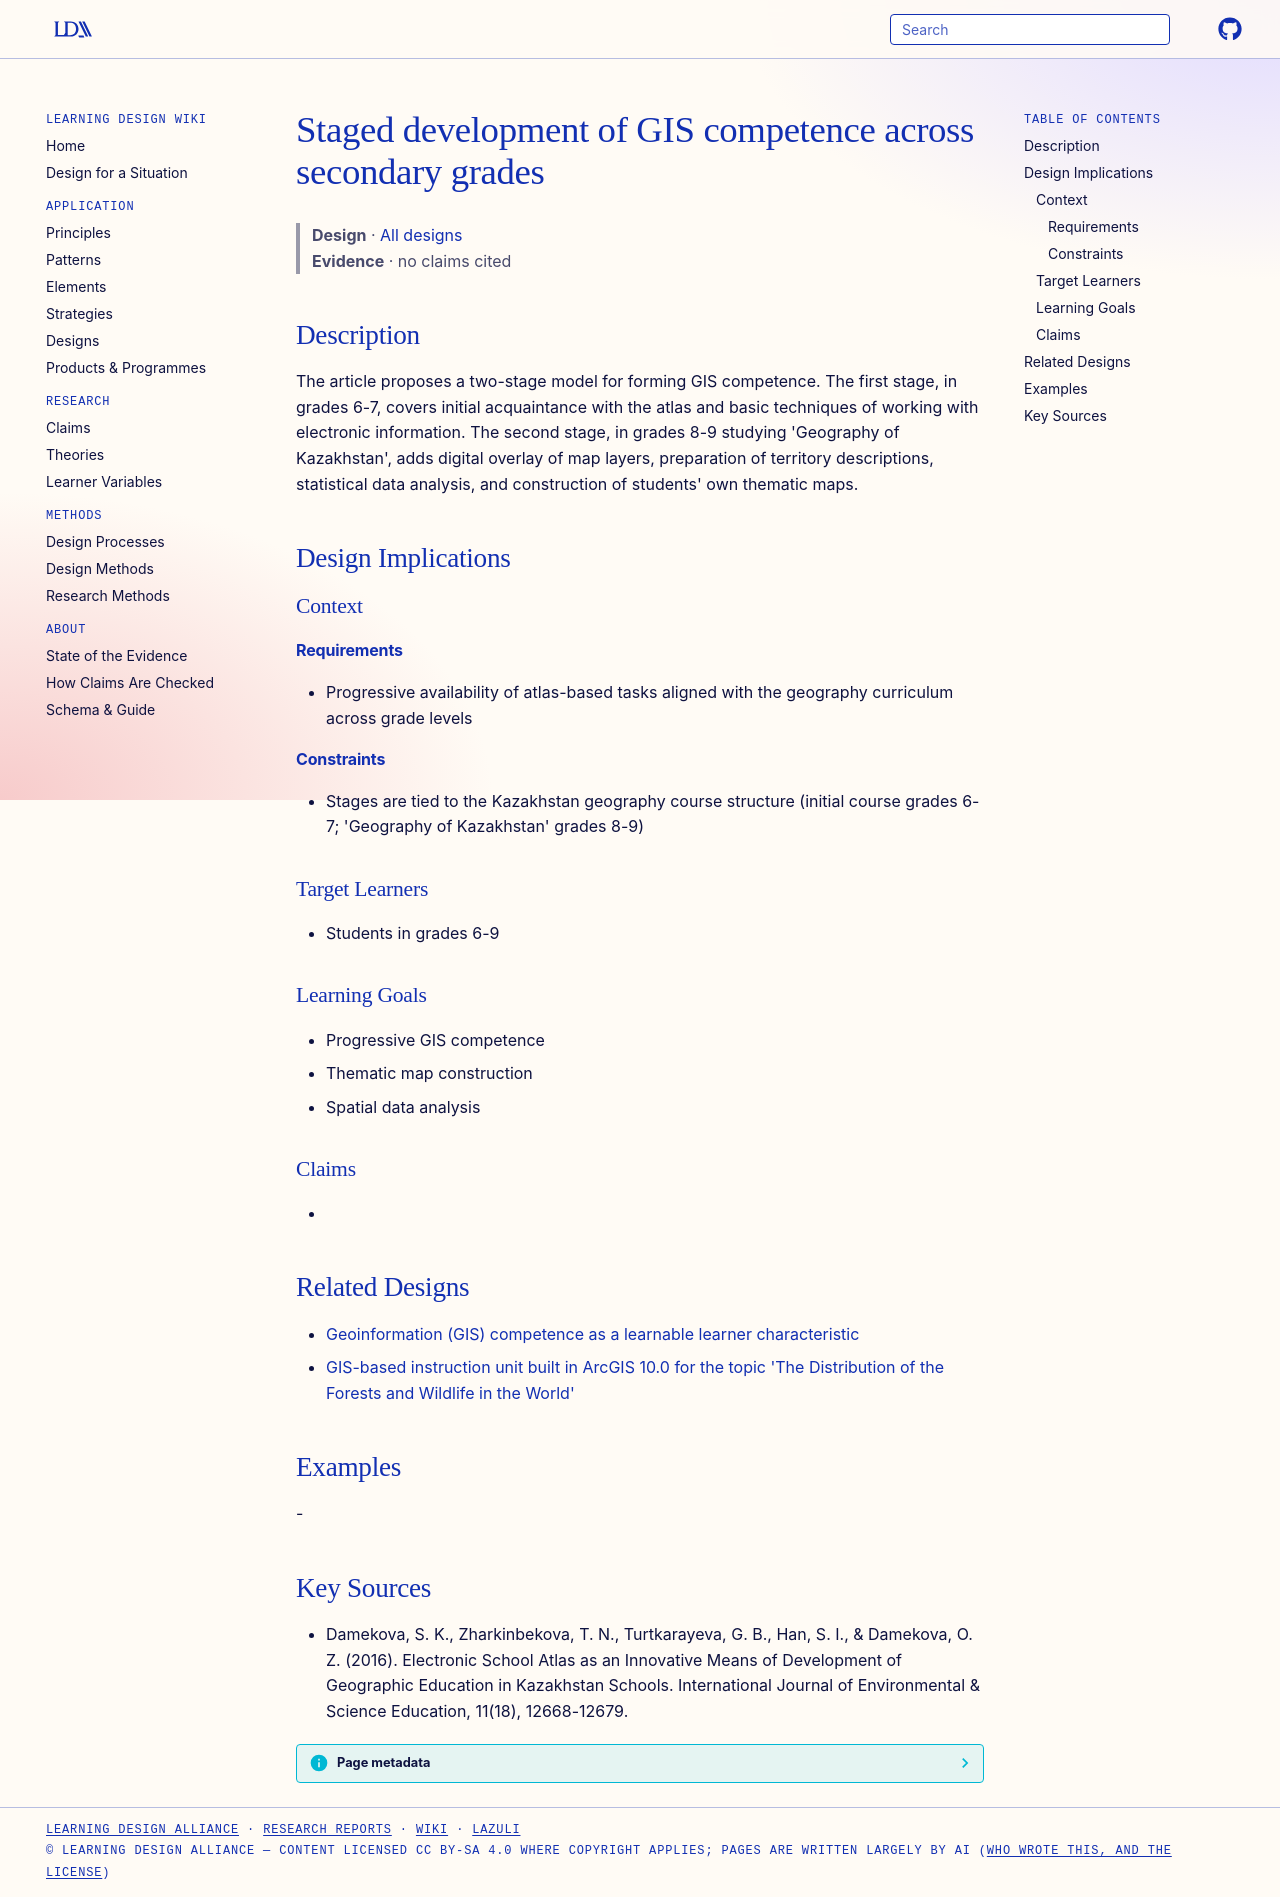

repository: Learning-Design-Alliance/learning-wiki · page: designs/staged-gis-competence-formation/index.html · generator: mkdocs

---
type: design
id: staged-gis-competence-formation
title: Staged development of GIS competence across secondary grades
description: The article proposes a two-stage model for forming GIS competence.
status: review
generated:
  by: "process:settle-candidates"
  at: 2026-11-02
sources:
  - id: damekova-2016
    title: "Damekova, S. K., Zharkinbekova, T. N., Turtkarayeva, G. B., Han, S. I., & Damekova, O. Z. (2016). Electronic School Atlas as an Innovative Means of Development of Geographic Education in Kazakhstan Schools. International Journal of Environmental & Science Education, 11(18), 12668-12679."
    author: "Damekova, S. K., Zharkinbekova, T. N., Turtkarayeva, G. B., Han, S. I., & Damekova, O. Z"
---

# Staged development of GIS competence across secondary grades

> **Design** · [All designs](index.md)
> **Evidence** · no claims cited

## Description
The article proposes a two-stage model for forming GIS competence. The first stage, in grades 6-7, covers initial acquaintance with the atlas and basic techniques of working with electronic information. The second stage, in grades 8-9 studying 'Geography of Kazakhstan', adds digital overlay of map layers, preparation of territory descriptions, statistical data analysis, and construction of students' own thematic maps.

## Design Implications

### Context
#### Requirements
- Progressive availability of atlas-based tasks aligned with the geography curriculum across grade levels
#### Constraints
- Stages are tied to the Kazakhstan geography course structure (initial course grades 6-7; 'Geography of Kazakhstan' grades 8-9)

### Target Learners
- Students in grades 6-9

### Learning Goals
- Progressive GIS competence
- Thematic map construction
- Spatial data analysis

### Claims
- 

## Related Designs

- [Geoinformation (GIS) competence as a learnable learner characteristic](geoinformation-competence-definition.md)
- [GIS-based instruction unit built in ArcGIS 10.0 for the topic 'The Distribution of the Forests and Wildlife in the World'](gis-arcgis-forest-wildlife-unit.md)

## Examples
-

## Key Sources
- Damekova, S. K., Zharkinbekova, T. N., Turtkarayeva, G. B., Han, S. I., & Damekova, O. Z. (2016). Electronic School Atlas as an Innovative Means of Development of Geographic Education in Kazakhstan Schools. International Journal of Environmental & Science Education, 11(18), 12668-12679.
